Labelled photos from "leaves-knn", an image-classification folder in fushiyin-dsa/leaves-knn. The possible labels are: buoi, chuoi, nhan.

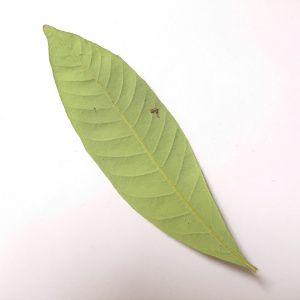
Label: nhan

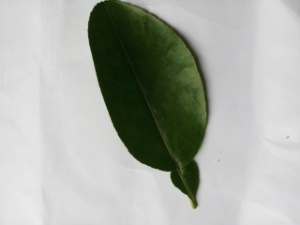
Label: buoi

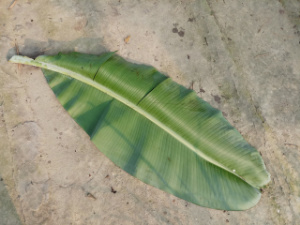
Label: chuoi

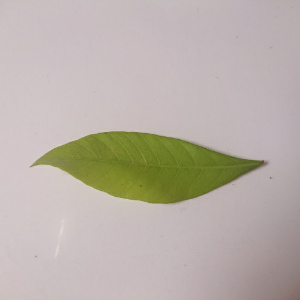
Label: nhan

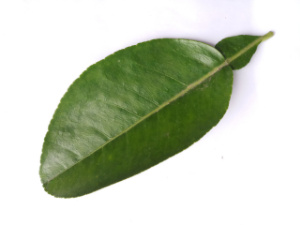
Label: buoi

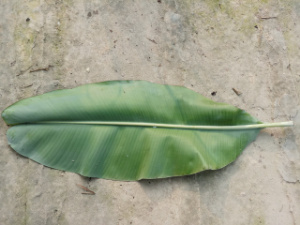
Label: chuoi
